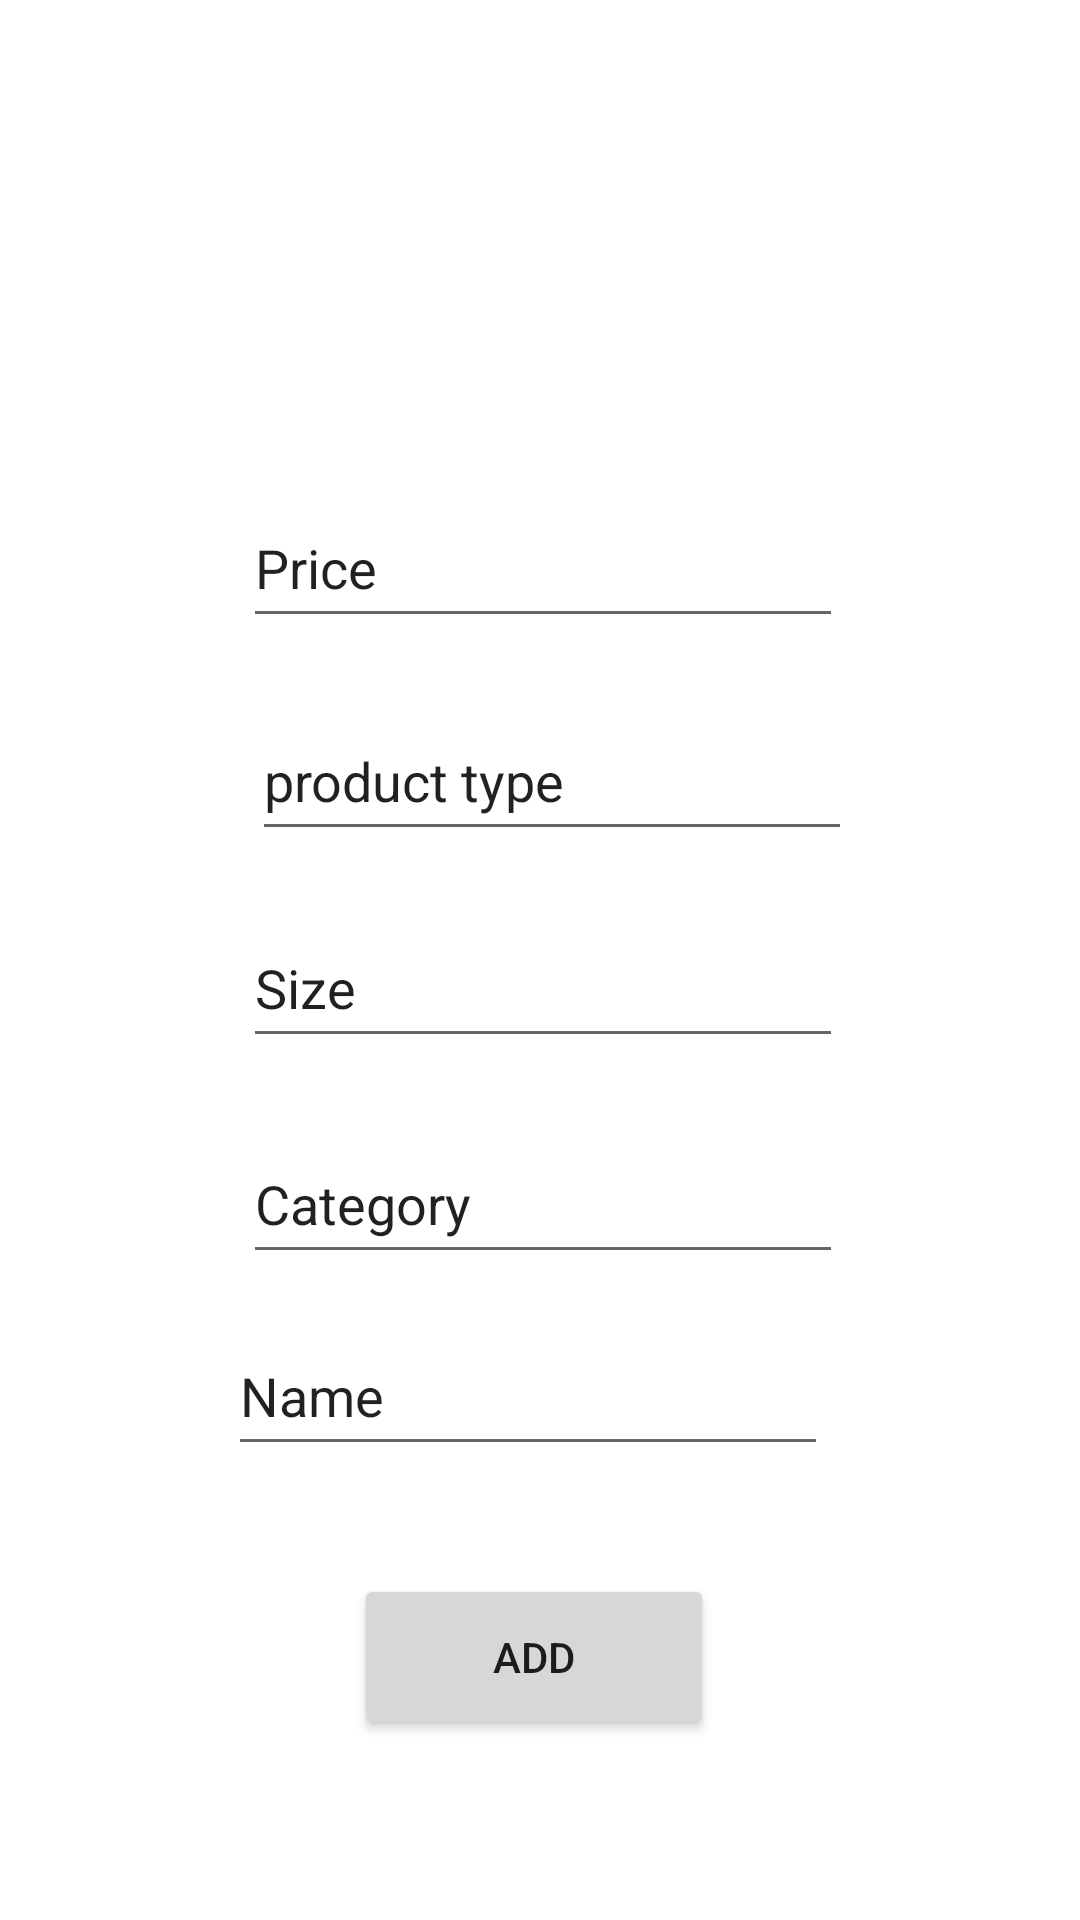

Produce the Android XML layout that renders to this screen, including the resource entries it uses.
<!-- AndroidManifest.xml: application theme Theme.MyApplication -->
<!-- res/layout/activity_add_product2.xml -->
<?xml version="1.0" encoding="utf-8"?>
<androidx.constraintlayout.widget.ConstraintLayout xmlns:android="http://schemas.android.com/apk/res/android"
    xmlns:app="http://schemas.android.com/apk/res-auto"
    xmlns:tools="http://schemas.android.com/tools"
    android:layout_width="match_parent"
    android:layout_height="match_parent"
    tools:context=".AddProduct2">

    <EditText
        android:id="@+id/etPrice"
        android:layout_width="200dp"
        android:layout_height="50dp"
        android:layout_marginEnd="3dp"
        android:layout_marginBottom="21dp"
        android:ems="10"
        android:inputType="textPersonName"
        android:text="Price"
        app:layout_constraintBottom_toTopOf="@+id/etProuducttype"
        app:layout_constraintEnd_toEndOf="@+id/etProuducttype"
        app:layout_constraintTop_toBottomOf="@+id/ivPhotoAddProduct" />

    <EditText
        android:id="@+id/etProuducttype"
        android:layout_width="200dp"
        android:layout_height="50dp"
        android:layout_marginStart="3dp"
        android:layout_marginBottom="19dp"
        android:ems="10"
        android:inputType="textPersonName"
        android:text="product type"
        app:layout_constraintBottom_toTopOf="@+id/etSize"
        app:layout_constraintStart_toStartOf="@+id/etSize"
        app:layout_constraintTop_toBottomOf="@+id/etPrice" />

    <EditText
        android:id="@+id/etSize"
        android:layout_width="200dp"
        android:layout_height="50dp"
        android:layout_marginBottom="22dp"
        android:ems="10"
        android:inputType="textPersonName"
        android:text="Size"
        app:layout_constraintBottom_toTopOf="@+id/etCategory"
        app:layout_constraintStart_toStartOf="@+id/etCategory"
        app:layout_constraintTop_toBottomOf="@+id/etProuducttype" />

    <androidx.constraintlayout.utils.widget.ImageFilterView
        android:id="@+id/ivPhotoAddProduct"
        android:layout_width="0dp"
        android:layout_height="0dp"
        android:layout_marginStart="22dp"
        android:layout_marginTop="76dp"
        android:layout_marginEnd="22dp"
        android:layout_marginBottom="31dp"
        app:layout_constraintBottom_toTopOf="@+id/etPrice"
        app:layout_constraintEnd_toEndOf="@+id/etPrice"
        app:layout_constraintStart_toStartOf="@+id/etPrice"
        app:layout_constraintTop_toTopOf="parent"
        tools:src="@tools:sample/avatars" />

    <EditText
        android:id="@+id/etCategory"
        android:layout_width="200dp"
        android:layout_height="50dp"
        android:layout_marginStart="5dp"
        android:layout_marginBottom="14dp"
        android:ems="10"
        android:inputType="textPersonName"
        android:text="Category"
        app:layout_constraintBottom_toTopOf="@+id/etName"
        app:layout_constraintStart_toStartOf="@+id/etName"
        app:layout_constraintTop_toBottomOf="@+id/etSize" />

    <EditText
        android:id="@+id/etName"
        android:layout_width="200dp"
        android:layout_height="50dp"
        android:layout_marginStart="76dp"
        android:layout_marginBottom="36dp"
        android:ems="10"
        android:inputType="textPersonName"
        android:text="Name"
        app:layout_constraintBottom_toTopOf="@+id/button"
        app:layout_constraintStart_toStartOf="parent"
        app:layout_constraintTop_toBottomOf="@+id/etCategory" />

    <Button
        android:id="@+id/button"
        android:layout_width="120dp"
        android:layout_height="0dp"
        android:layout_marginStart="42dp"
        android:layout_marginBottom="60dp"
        android:onClick="add"
        android:text="Add"
        app:layout_constraintBottom_toBottomOf="parent"
        app:layout_constraintStart_toStartOf="@+id/etName"
        app:layout_constraintTop_toBottomOf="@+id/etName" />

</androidx.constraintlayout.widget.ConstraintLayout>
<!-- resources referenced by this layout -->
<resources>
  <style name="Theme.MyApplication" parent="Theme.MaterialComponents.DayNight.NoActionBar">
  
      </style>
</resources>
